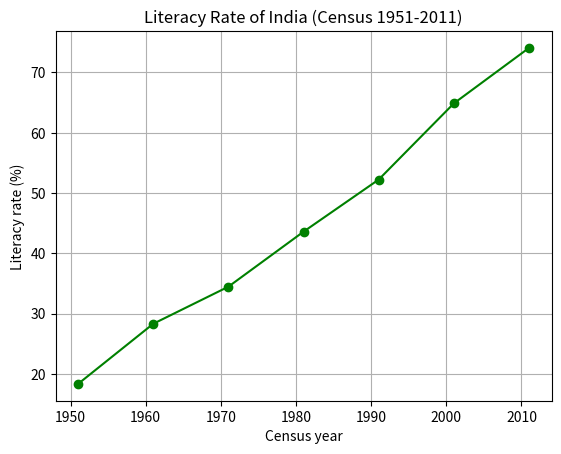

Here is the Python script that generated this plot:
#: id: ip12-17
#: group: plots
#: title: Take data from an open source (India's literacy rate in the Census of India, 1951–2011), and draw a line plot with title, axis labels and markers; save the plot as an image.
#: title_hi: खुले स्रोत से डेटा (भारत की जनगणना 1951–2011 में साक्षरता दर) लेकर शीर्षक, अक्ष लेबल और मार्कर के साथ लाइन प्लॉट बनाइए; प्लॉट को चित्र के रूप में सहेजिए।
#: syllabus: yes
#: note: Data: literacy rate (%) of India, Census of India 1951–2011.
# Program 17: Line plot of India's literacy rate (Census of India)
import matplotlib.pyplot as plt

years = [1951, 1961, 1971, 1981, 1991, 2001, 2011]
literacy = [18.33, 28.30, 34.45, 43.57, 52.21, 64.84, 74.04]

plt.plot(years, literacy, marker="o", color="green", linestyle="-")
plt.title("Literacy Rate of India (Census 1951-2011)")
plt.xlabel("Census year")
plt.ylabel("Literacy rate (%)")
plt.grid(True)
plt.savefig("literacy.png")
print("Plot saved as literacy.png")
plt.show()
